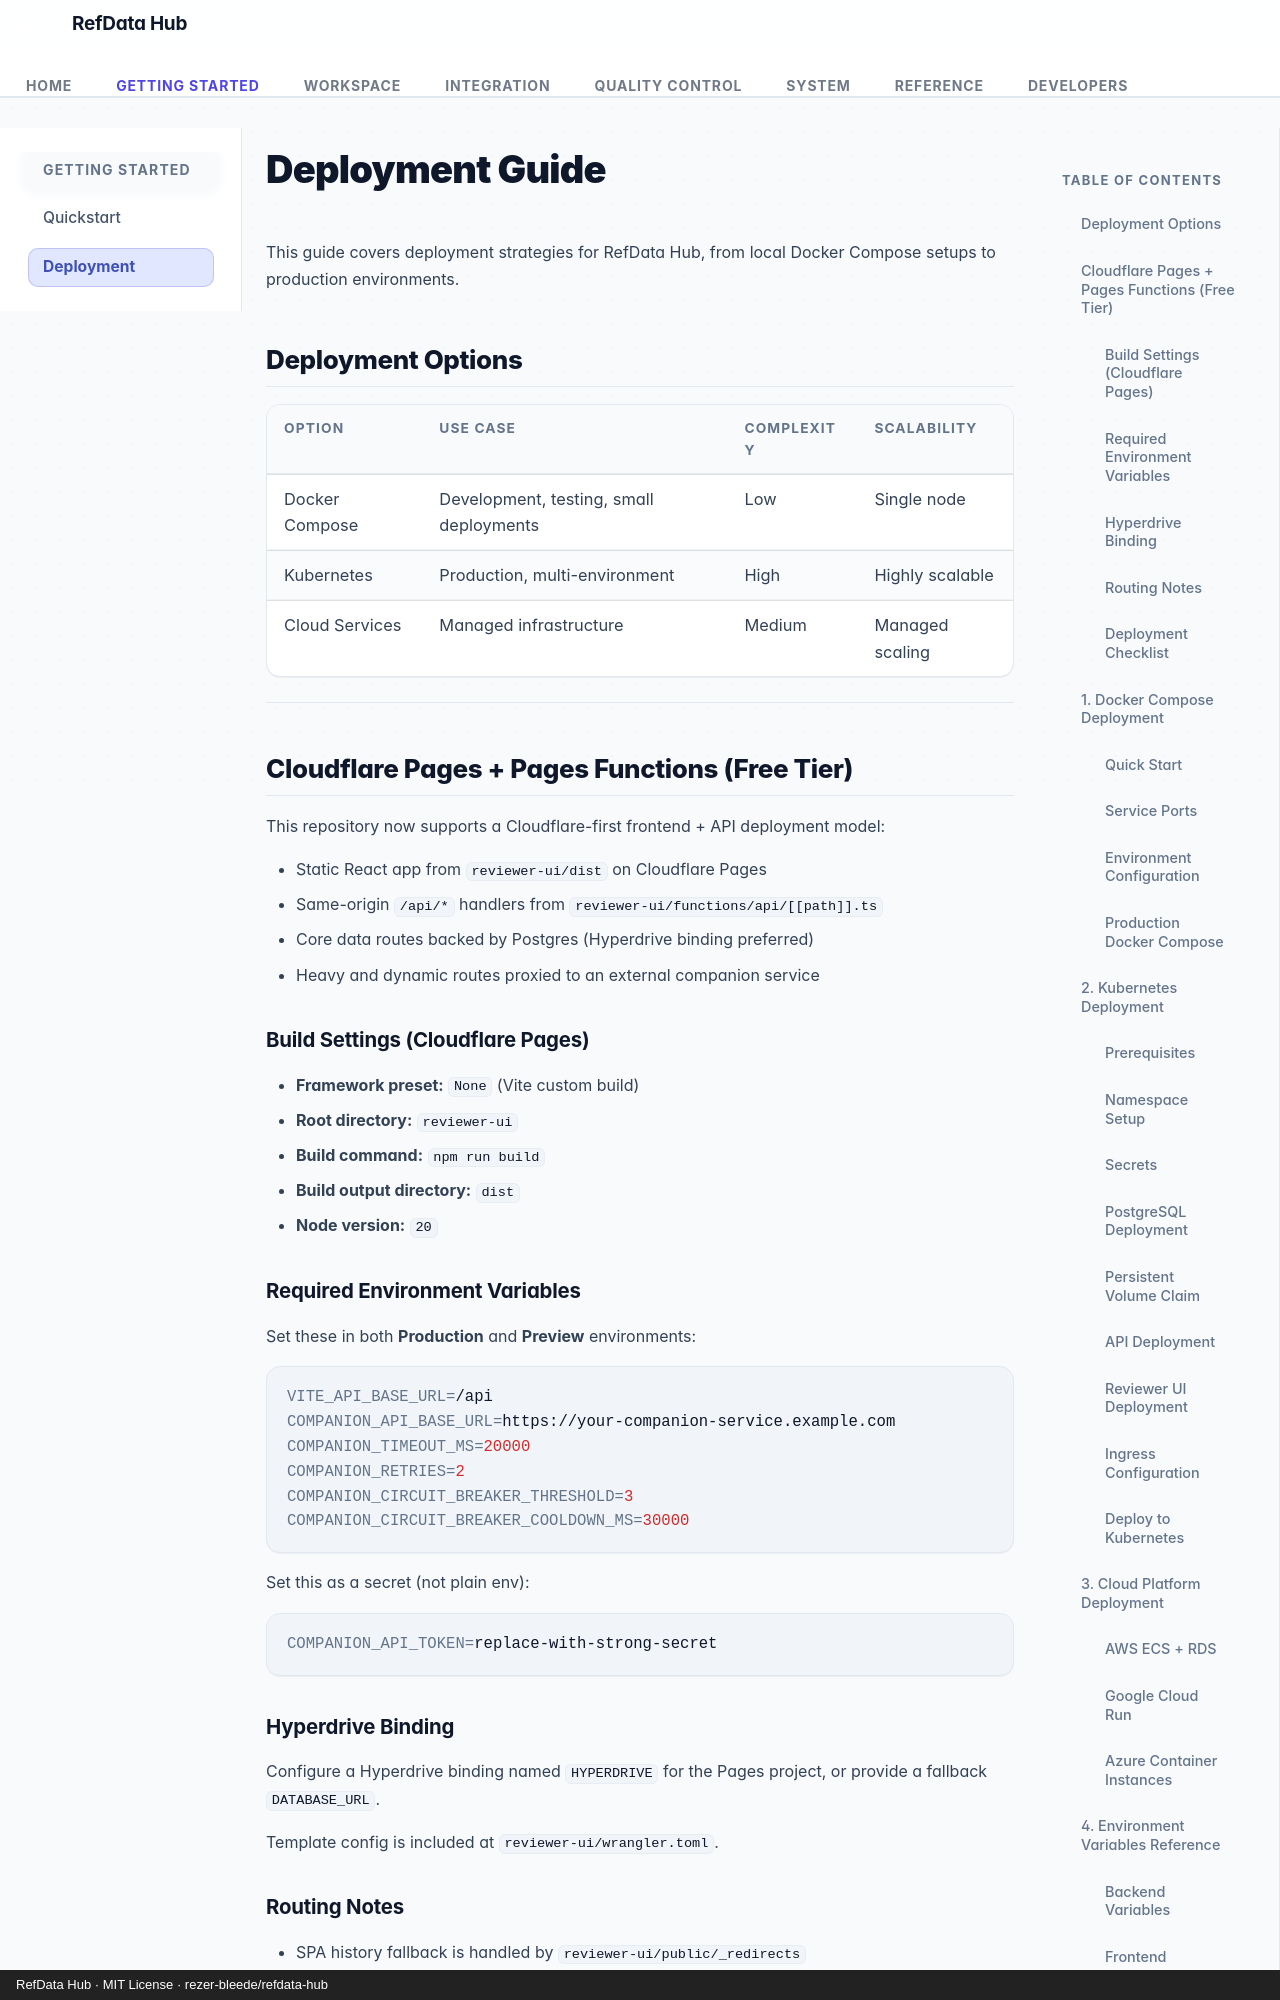

repository: rezer-bleede/refdata-hub · page: deployment/index.html · generator: mkdocs · copyright: RefData Hub · MIT License · rezer-bleede/refdata-hub

# Deployment Guide

This guide covers deployment strategies for RefData Hub, from local Docker Compose setups to production environments.

## Deployment Options

| Option | Use Case | Complexity | Scalability |
|--------|-----------|-------------|--------------|
| Docker Compose | Development, testing, small deployments | Low | Single node |
| Kubernetes | Production, multi-environment | High | Highly scalable |
| Cloud Services | Managed infrastructure | Medium | Managed scaling |

---

## Cloudflare Pages + Pages Functions (Free Tier)

This repository now supports a Cloudflare-first frontend + API deployment model:

- Static React app from `reviewer-ui/dist` on Cloudflare Pages
- Same-origin `/api/*` handlers from `reviewer-ui/functions/api/[[path]].ts`
- Core data routes backed by Postgres (Hyperdrive binding preferred)
- Heavy and dynamic routes proxied to an external companion service

### Build Settings (Cloudflare Pages)

- **Framework preset:** `None` (Vite custom build)
- **Root directory:** `reviewer-ui`
- **Build command:** `npm run build`
- **Build output directory:** `dist`
- **Node version:** `20`

### Required Environment Variables

Set these in both **Production** and **Preview** environments:

```bash
VITE_API_BASE_URL=/api
COMPANION_API_BASE_URL=https://your-companion-service.example.com
COMPANION_TIMEOUT_MS=20000
COMPANION_RETRIES=2
COMPANION_CIRCUIT_BREAKER_THRESHOLD=3
COMPANION_CIRCUIT_BREAKER_COOLDOWN_MS=30000
```

Set this as a secret (not plain env):

```bash
COMPANION_API_TOKEN=replace-with-strong-secret
```
